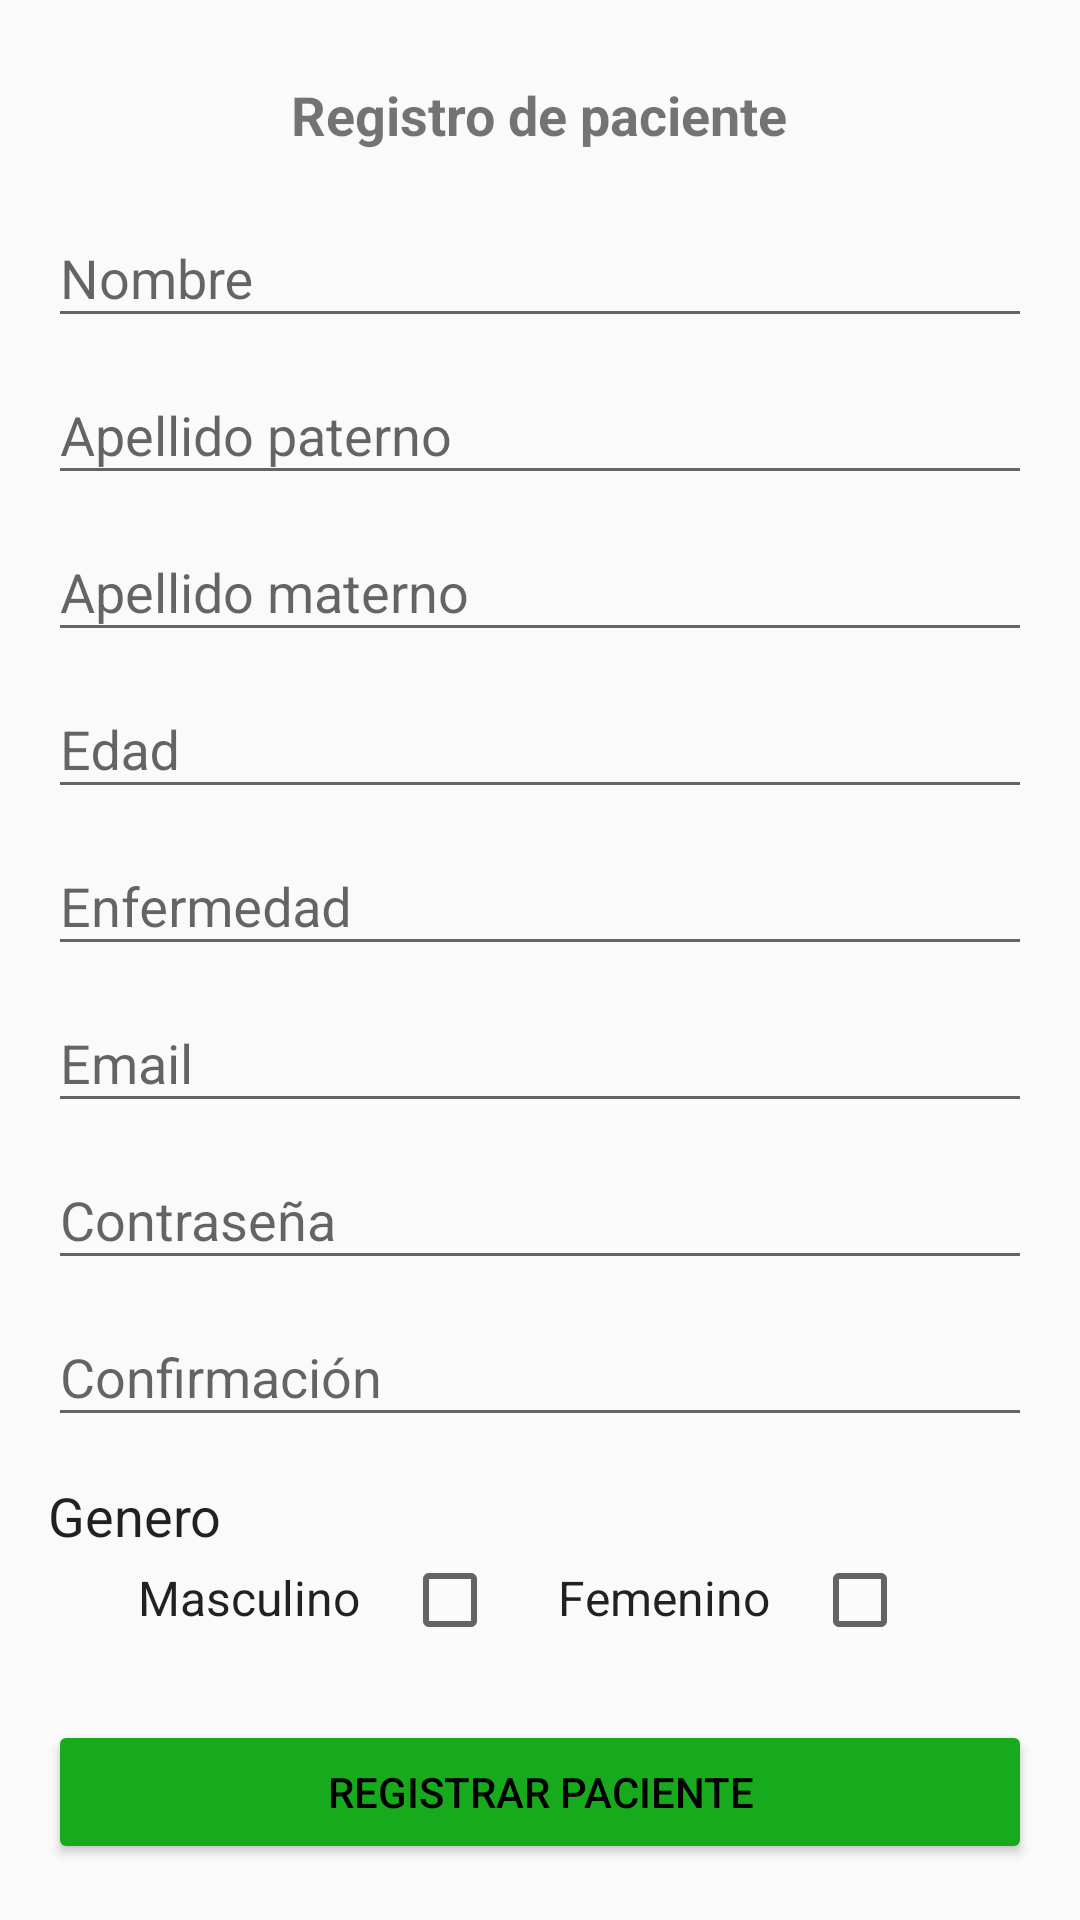

The Android layout XML behind this screen, and the referenced resources:
<!-- AndroidManifest.xml: application theme AppTheme -->
<!-- res/layout/signup_fragment.xml -->
<?xml version="1.0" encoding="utf-8"?>

<RelativeLayout xmlns:android="http://schemas.android.com/apk/res/android"
    xmlns:app="http://schemas.android.com/apk/res-auto"
    xmlns:tools="http://schemas.android.com/tools"
    android:layout_width="match_parent"
    android:layout_height="match_parent"
    android:paddingBottom="@dimen/activity_vertical_margin"
    android:paddingLeft="@dimen/activity_horizontal_margin"
    android:paddingRight="@dimen/activity_horizontal_margin"
    android:paddingTop="@dimen/activity_vertical_margin"
    tools:context=".ui.activities.LoginActivity">

    <ScrollView xmlns:android="http://schemas.android.com/apk/res/android"
        android:layout_width="match_parent"
        android:layout_height="match_parent">

        <RelativeLayout
            android:layout_width="match_parent"
            android:layout_height="wrap_content">

            <TextView
                android:id="@+id/singup_text"
                android:layout_width="wrap_content"
                android:layout_height="wrap_content"
                android:layout_centerHorizontal="true"
                android:padding="10dp"
                android:text="Registro de paciente"
                android:textSize="18sp"
                android:textStyle="bold"/>

            <ImageView android:src="@drawable/ic_arrow_back"
                android:id="@+id/back_action"
                android:layout_width="wrap_content"
                android:layout_height="wrap_content"
                android:layout_alignParentLeft="true"
                android:contentDescription="@string/version"/>

            <ProgressBar
                android:id="@+id/singup_progress"
                style="?android:attr/progressBarStyleLarge"
                android:layout_width="100dp"
                android:layout_height="100dp"
                android:layout_below="@+id/imgLogo"
                android:layout_marginTop="100dp"
                android:layout_centerHorizontal="true"
                android:layout_centerVertical="true"
                android:visibility="gone" />

            <LinearLayout
                android:id="@+id/inputsWrapper"
                android:layout_width="match_parent"
                android:layout_height="wrap_content"
                android:layout_below="@+id/singup_text"
                android:orientation="vertical">

                <android.support.design.widget.TextInputLayout
                    android:layout_width="match_parent"
                    android:layout_height="wrap_content">
                    <EditText
                        android:id="@+id/name_user_singup"
                        android:layout_width="match_parent"
                        android:layout_height="wrap_content"
                        android:inputType="textPersonName"
                        android:hint="@string/name_user" />
                </android.support.design.widget.TextInputLayout>

                <android.support.design.widget.TextInputLayout
                    android:layout_width="match_parent"
                    android:layout_height="wrap_content"
                    >
                    <EditText
                        android:id="@+id/fistlastname_user_singup"
                        android:layout_width="match_parent"
                        android:layout_height="wrap_content"
                        android:inputType="textPersonName"
                        android:hint="@string/fistlastname_user" />
                </android.support.design.widget.TextInputLayout>

                <android.support.design.widget.TextInputLayout
                    android:layout_width="match_parent"
                    android:layout_height="wrap_content">
                    <EditText
                        android:id="@+id/secondlastname_user_singup"
                        android:layout_width="match_parent"
                        android:layout_height="wrap_content"
                        android:inputType="textPersonName"
                        android:hint="@string/secondlastname_user" />
                </android.support.design.widget.TextInputLayout>

                <android.support.design.widget.TextInputLayout
                    android:layout_width="match_parent"
                    android:layout_height="wrap_content">
                    <EditText
                        android:id="@+id/age_user_singup"
                        android:layout_width="match_parent"
                        android:layout_height="wrap_content"
                        android:inputType="number"
                        android:hint="@string/age_user" />
                </android.support.design.widget.TextInputLayout>

                <android.support.design.widget.TextInputLayout
                    android:layout_width="match_parent"
                    android:layout_height="wrap_content">
                    <EditText
                        android:id="@+id/illness_user_singup"
                        android:layout_width="match_parent"
                        android:layout_height="wrap_content"
                        android:inputType="text"
                        android:hint="@string/illness_user" />
                </android.support.design.widget.TextInputLayout>

                <android.support.design.widget.TextInputLayout
                    android:layout_width="match_parent"
                    android:layout_height="wrap_content">
                    <EditText
                        android:id="@+id/email_user_singup"
                        android:layout_width="match_parent"
                        android:layout_height="wrap_content"
                        android:inputType="textEmailAddress"
                        android:hint="@string/email_user" />
                </android.support.design.widget.TextInputLayout>

                <android.support.design.widget.TextInputLayout
                    android:layout_width="match_parent"
                    android:layout_height="wrap_content">
                    <EditText
                        android:id="@+id/password_user_singup"
                        android:layout_width="match_parent"
                        android:layout_height="wrap_content"
                        android:inputType="textPassword"
                        android:hint="@string/password_user" />
                </android.support.design.widget.TextInputLayout>

                <android.support.design.widget.TextInputLayout
                    android:layout_width="match_parent"
                    android:layout_height="wrap_content">
                    <EditText
                        android:id="@+id/password_confirmation_user_singup"
                        android:layout_width="match_parent"
                        android:layout_height="wrap_content"
                        android:inputType="textPassword"
                        android:hint="@string/password_confirmation_user" />
                </android.support.design.widget.TextInputLayout>
                <TextView
                    android:id="@+id/gender"
                    android:layout_width="wrap_content"
                    android:layout_height="wrap_content"
                    android:textAppearance="?android:attr/textAppearanceLarge"
                    android:text="@string/gender_user_singup"
                    android:textSize="18sp"
                    android:layout_marginTop="14dp" />

                <LinearLayout
                    android:layout_width="match_parent"
                    android:layout_height="match_parent">
                    <TextView
                        android:id="@+id/male_user"
                        android:layout_width="wrap_content"
                        android:layout_height="wrap_content"
                        android:layout_marginStart="30dp"
                        android:textAppearance="?android:attr/textAppearanceLarge"
                        android:text="@string/are_you_male"
                        android:textSize="16sp" />

                    <CheckBox
                        android:id="@+id/is_male"
                        android:layout_width="wrap_content"
                        android:layout_height="wrap_content"
                        android:layout_marginStart="14dp" />

                    <TextView
                        android:id="@+id/female_user"
                        android:layout_width="wrap_content"
                        android:layout_height="wrap_content"
                        android:layout_marginStart="20dp"
                        android:textAppearance="?android:attr/textAppearanceLarge"
                        android:text="@string/are_you_female"
                        android:textSize="16sp"/>

                    <CheckBox
                        android:id="@+id/is_female"
                        android:layout_width="wrap_content"
                        android:layout_height="wrap_content"
                        android:layout_marginStart="14dp" />
                </LinearLayout>

                <TextView
                    android:id="@+id/error_singup"
                    android:layout_width="wrap_content"
                    android:layout_height="wrap_content"
                    android:textColor="@android:color/holo_red_light"/>

                <android.support.v7.widget.AppCompatButton
                    android:id="@+id/singup_button"
                    android:layout_width="match_parent"
                    android:layout_height="wrap_content"
                    android:layout_marginTop="5dp"
                    android:padding="12dp"
                    android:backgroundTint="@color/colorGreenButton"
                    android:textColor="@color/negro"
                    android:text="@string/singup" />
            </LinearLayout>
        </RelativeLayout>
    </ScrollView>
</RelativeLayout>
<!-- resources referenced by this layout -->
<resources>
  <color name="colorGreenButton">#17AA1C</color>
  <color name="negro">#000000</color>
  <dimen name="activity_horizontal_margin">16dp</dimen>
  <dimen name="activity_vertical_margin">16dp</dimen>
  <string name="age_user">Edad</string>
  <string name="are_you_female">Femenino</string>
  <string name="are_you_male">Masculino</string>
  <string name="email_user">Email</string>
  <string name="fistlastname_user">Apellido paterno</string>
  <string name="gender_user_singup">Genero</string>
  <string name="illness_user">Enfermedad</string>
  <string name="name_user">Nombre</string>
  <string name="password_confirmation_user">Confirmación</string>
  <string name="password_user">Contraseña</string>
  <string name="secondlastname_user">Apellido materno</string>
  <string name="singup">Registrar paciente</string>
  <string name="version">Versión 2.5 Enero 2018</string>
  <style name="AppTheme" parent="Theme.AppCompat.Light.NoActionBar">
          <item name="colorPrimary">@color/colorPrimary</item>
          <item name="colorPrimaryDark">@color/colorPrimaryDark</item>
          <item name="colorAccent">@color/colorAccent</item>
      </style>
  <color name="colorPrimary">#51CB55</color>
  <color name="colorPrimaryDark">#43A746</color>
  <color name="colorAccent">#FF5252</color>
</resources>
